Photos from the image-classification dataset "data" in the GitHub repository bhabesh7/nas_chapter10. Its 2 classes are: defective, normal.

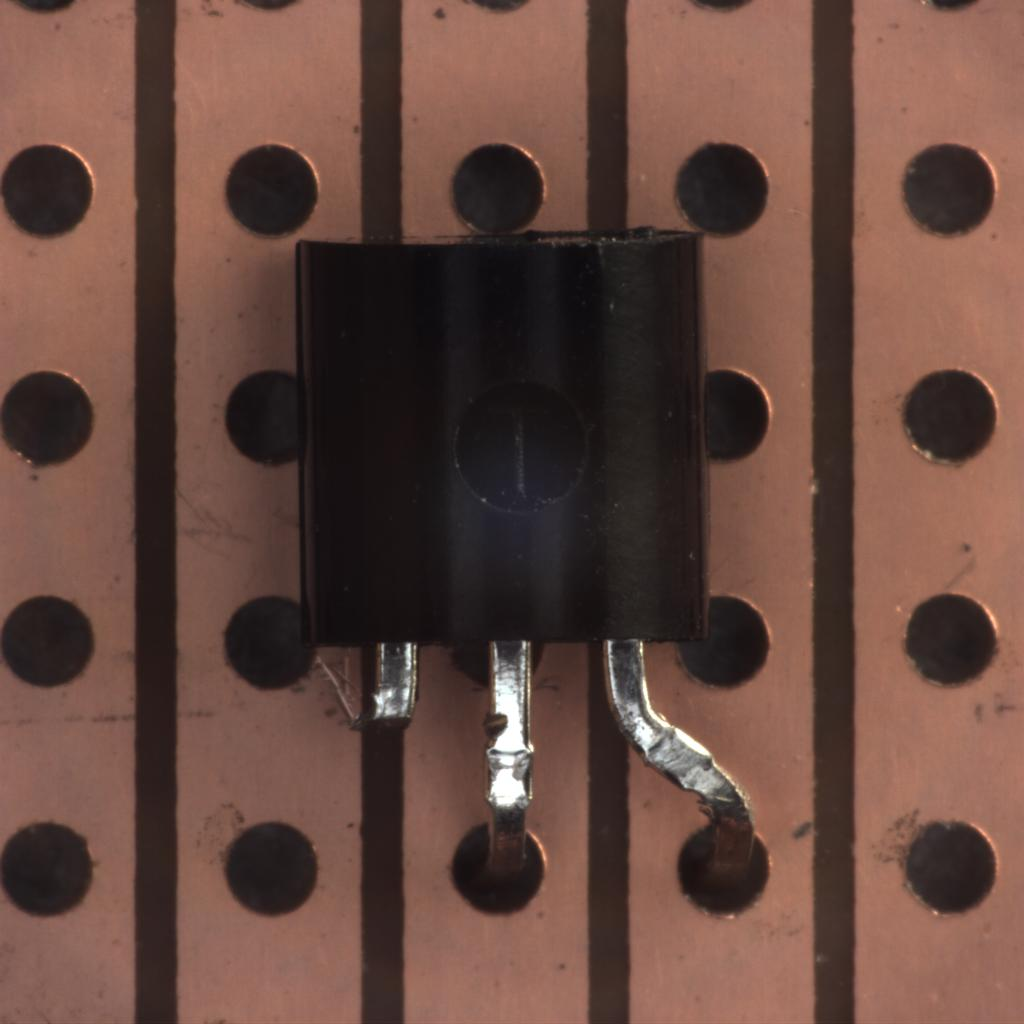
Label: defective

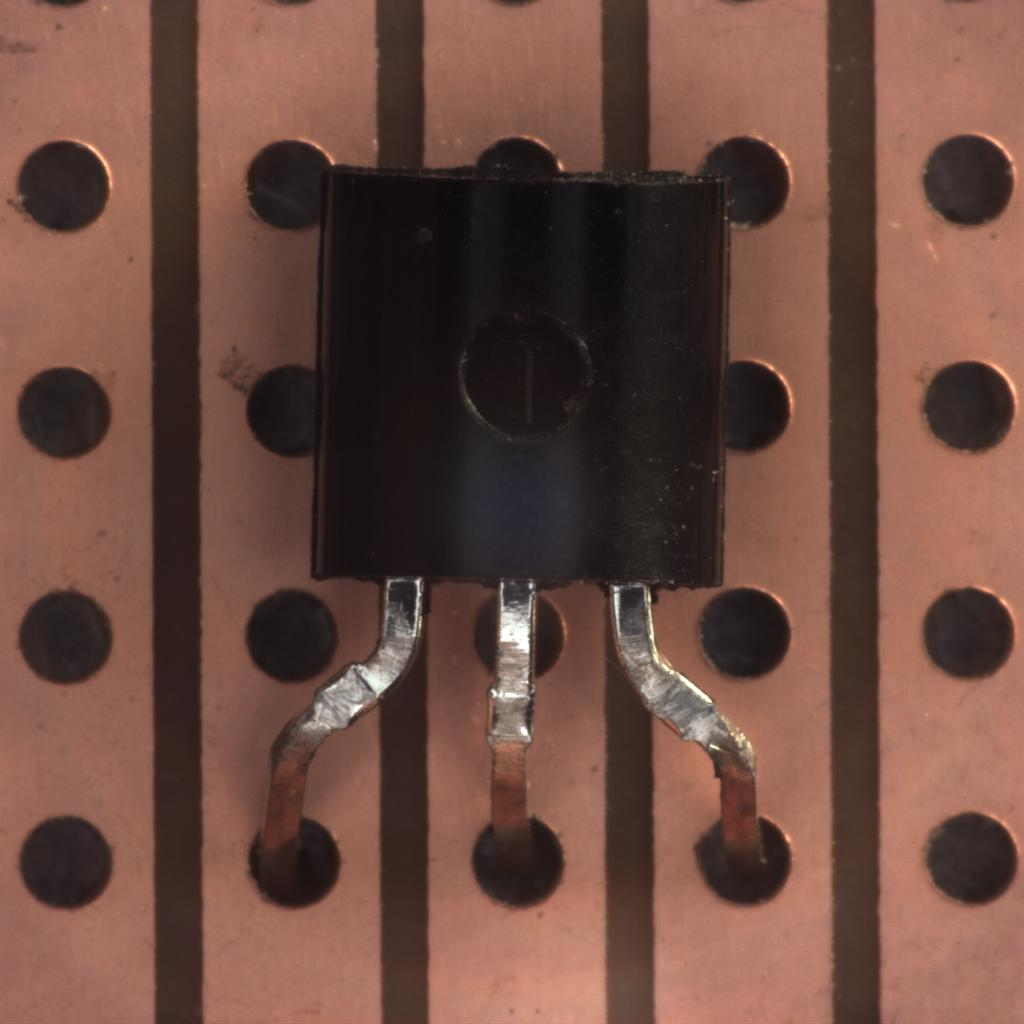
Label: normal

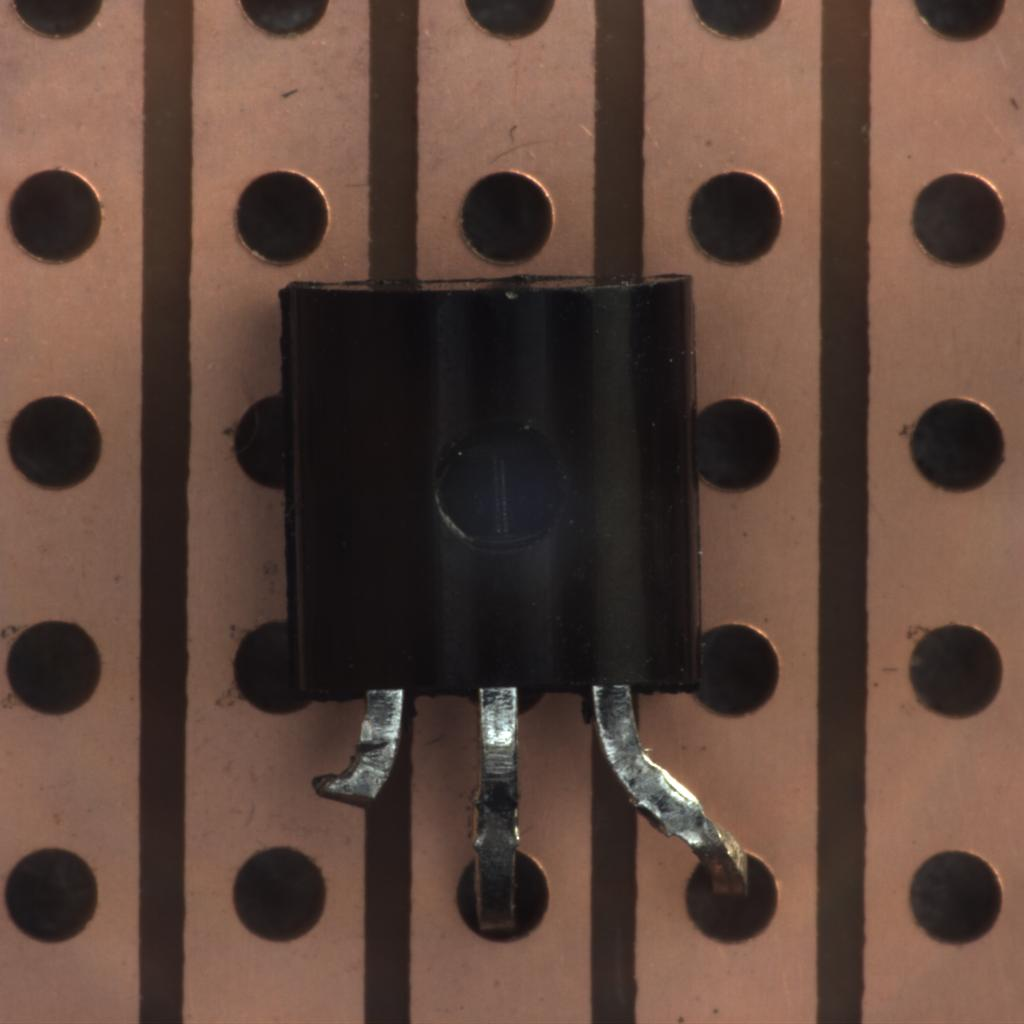
Label: defective

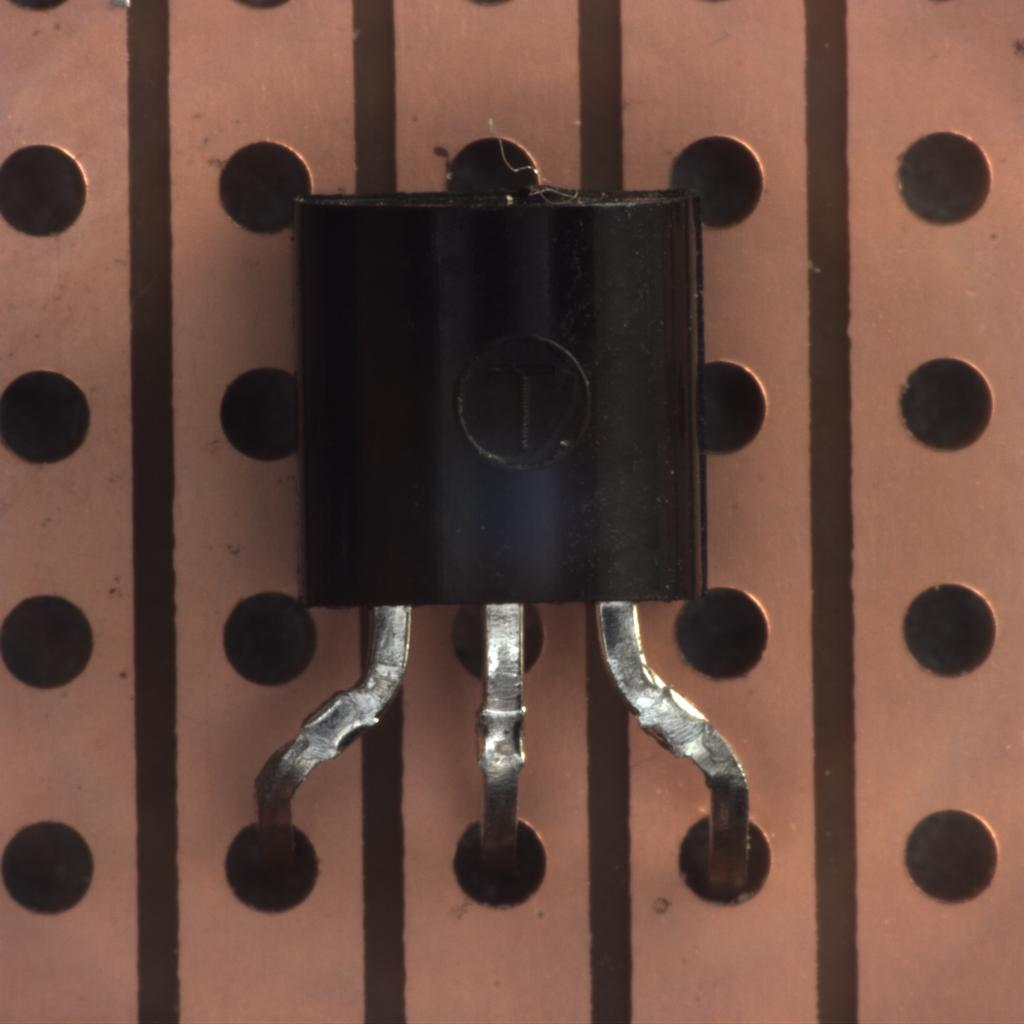
Label: normal

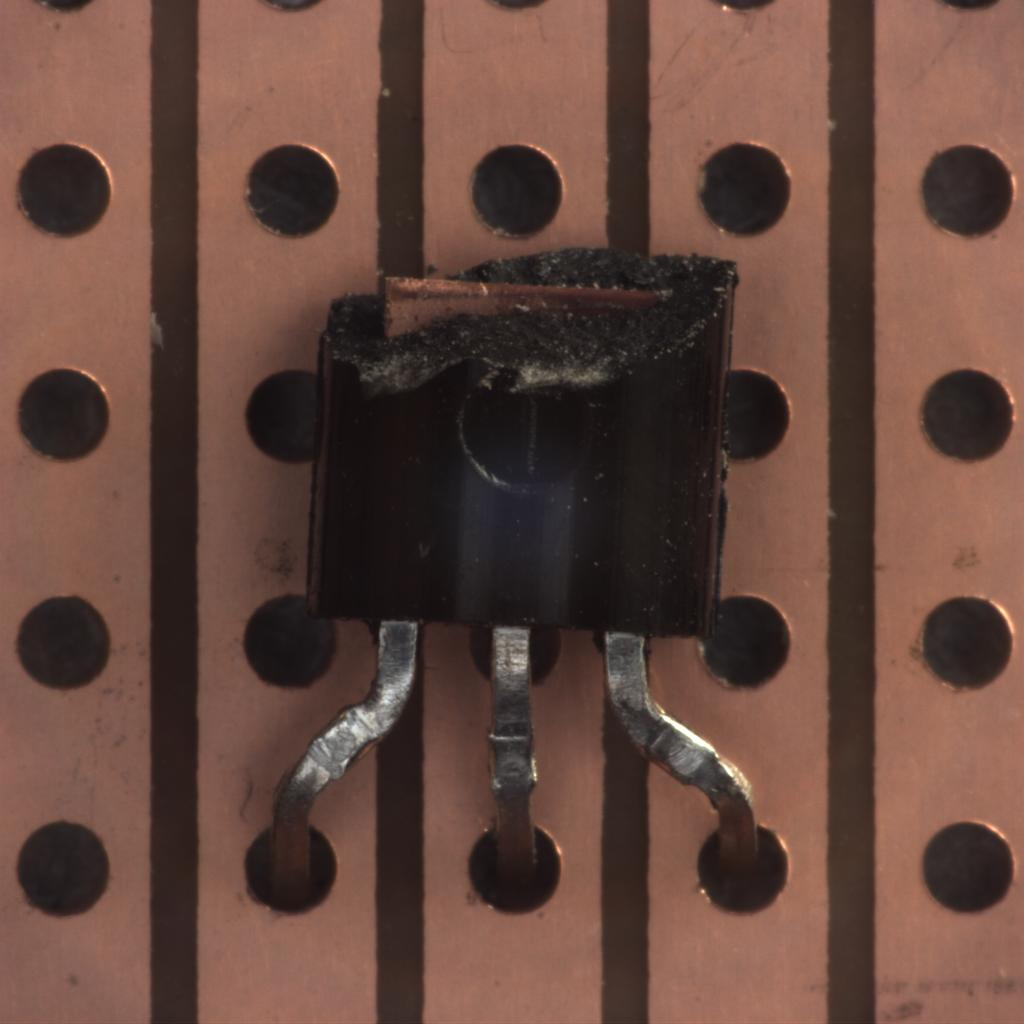
Label: defective

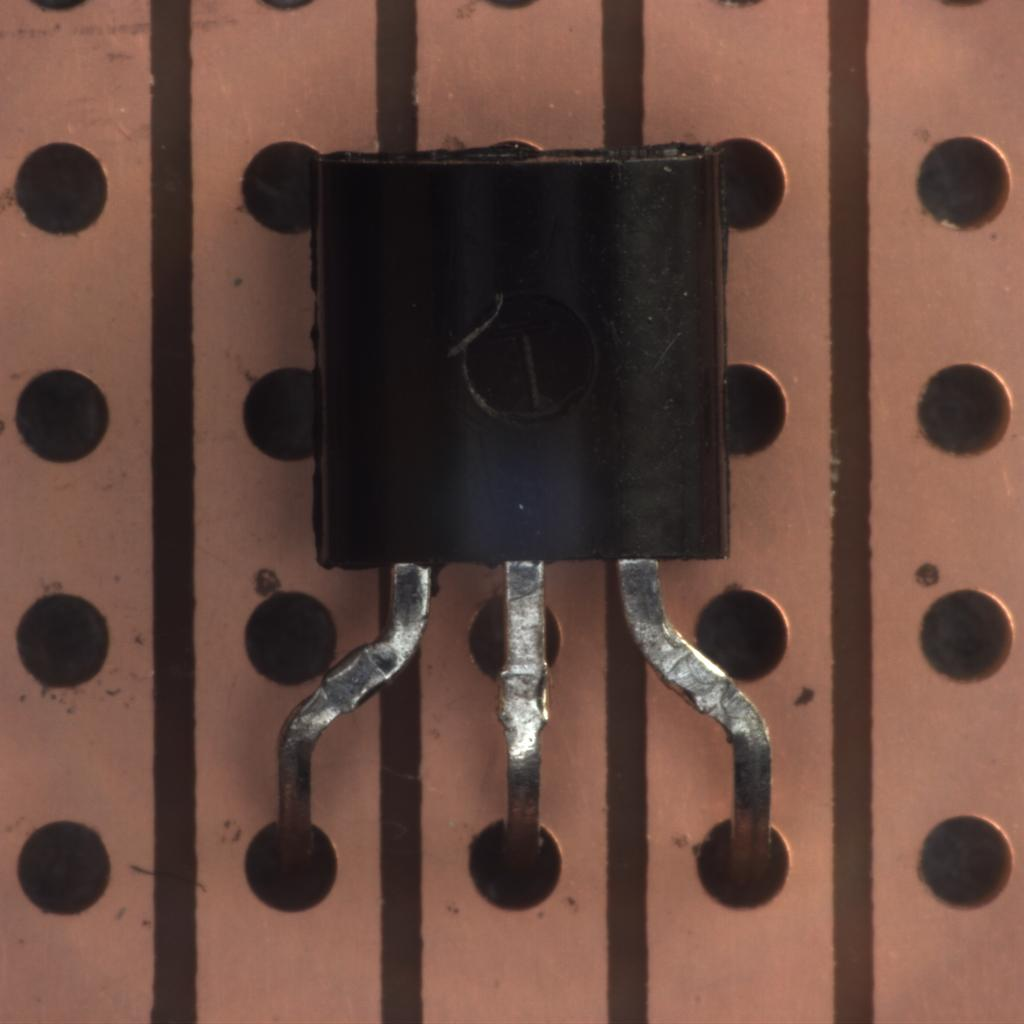
Label: normal
